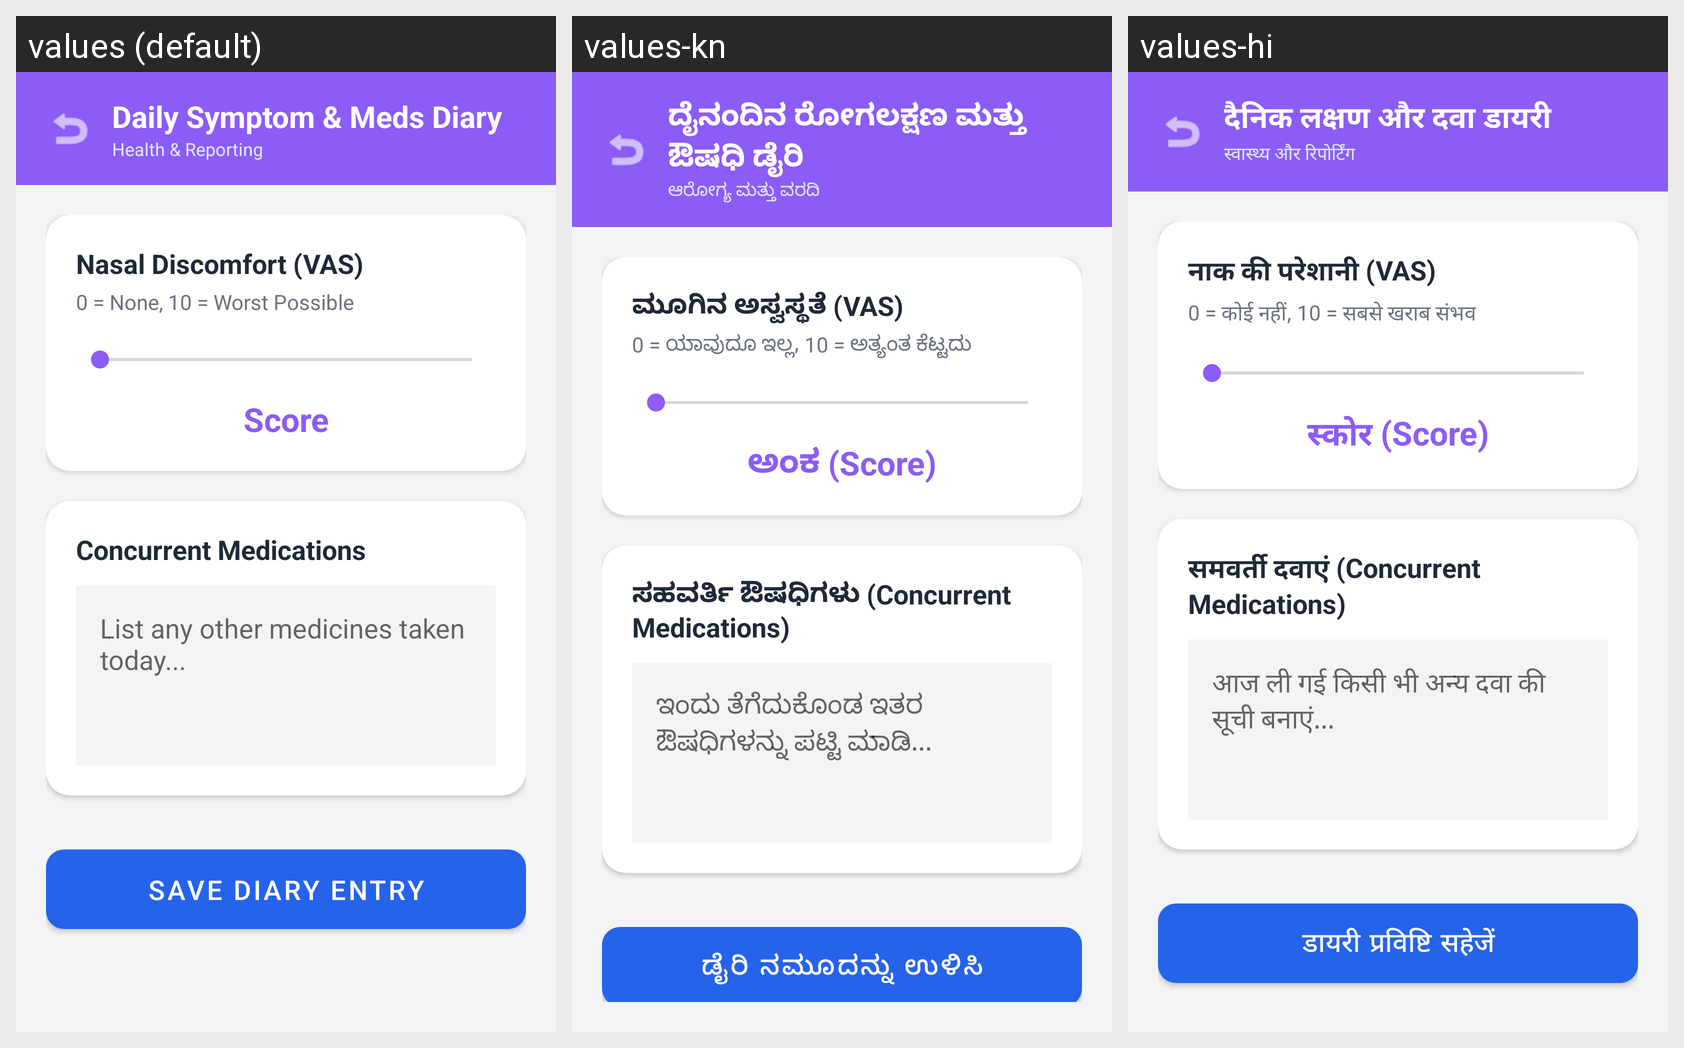

Locale-by-locale string values for the Android screen shown in this grid:
Android screen res/layout/activity_daily_diary.xml rendered under 3 locales, left to right: values (default), values-kn, values-hi. Device: Nexus 5 (rendered at 1080×1920; each locale shown at half size, 540×960, under a caption strip naming it); theme Theme.ClinicApp.
Strings drawn on this screen, with the default value and each locale's value (text and hints the layout hard-codes, and strings that could not be matched under every locale, appear in the picture but are not listed):

daily_diary
  values: Daily Symptom & Meds Diary
  values-kn: ದೈನಂದಿನ ರೋಗಲಕ್ಷಣ ಮತ್ತು ಔಷಧಿ ಡೈರಿ
  values-hi: दैनिक लक्षण और दवा डायरी

health_reporting
  values: Health & Reporting
  values-kn: ಆರೋಗ್ಯ ಮತ್ತು ವರದಿ
  values-hi: स्वास्थ्य और रिपोर्टिंग

nasal_discomfort
  values: Nasal Discomfort (VAS)
  values-kn: ಮೂಗಿನ ಅಸ್ವಸ್ಥತೆ (VAS)
  values-hi: नाक की परेशानी (VAS)

vas_hint
  values: 0 = None, 10 = Worst Possible
  values-kn: 0 = ಯಾವುದೂ ಇಲ್ಲ, 10 = ಅತ್ಯಂತ ಕೆಟ್ಟದು
  values-hi: 0 = कोई नहीं, 10 = सबसे खराब संभव

score
  values: Score
  values-kn: ಅಂಕ (Score)
  values-hi: स्कोर (Score)

concurrent_meds
  values: Concurrent Medications
  values-kn: ಸಹವರ್ತಿ ಔಷಧಿಗಳು (Concurrent Medications)
  values-hi: समवर्ती दवाएं (Concurrent Medications)

meds_hint
  values: List any other medicines taken today...
  values-kn: ಇಂದು ತೆಗೆದುಕೊಂಡ ಇತರ ಔಷಧಿಗಳನ್ನು ಪಟ್ಟಿ ಮಾಡಿ...
  values-hi: आज ली गई किसी भी अन्य दवा की सूची बनाएं...

save_diary
  values: Save Diary Entry
  values-kn: ಡೈರಿ ನಮೂದನ್ನು ಉಳಿಸಿ
  values-hi: डायरी प्रविष्टि सहेजें
